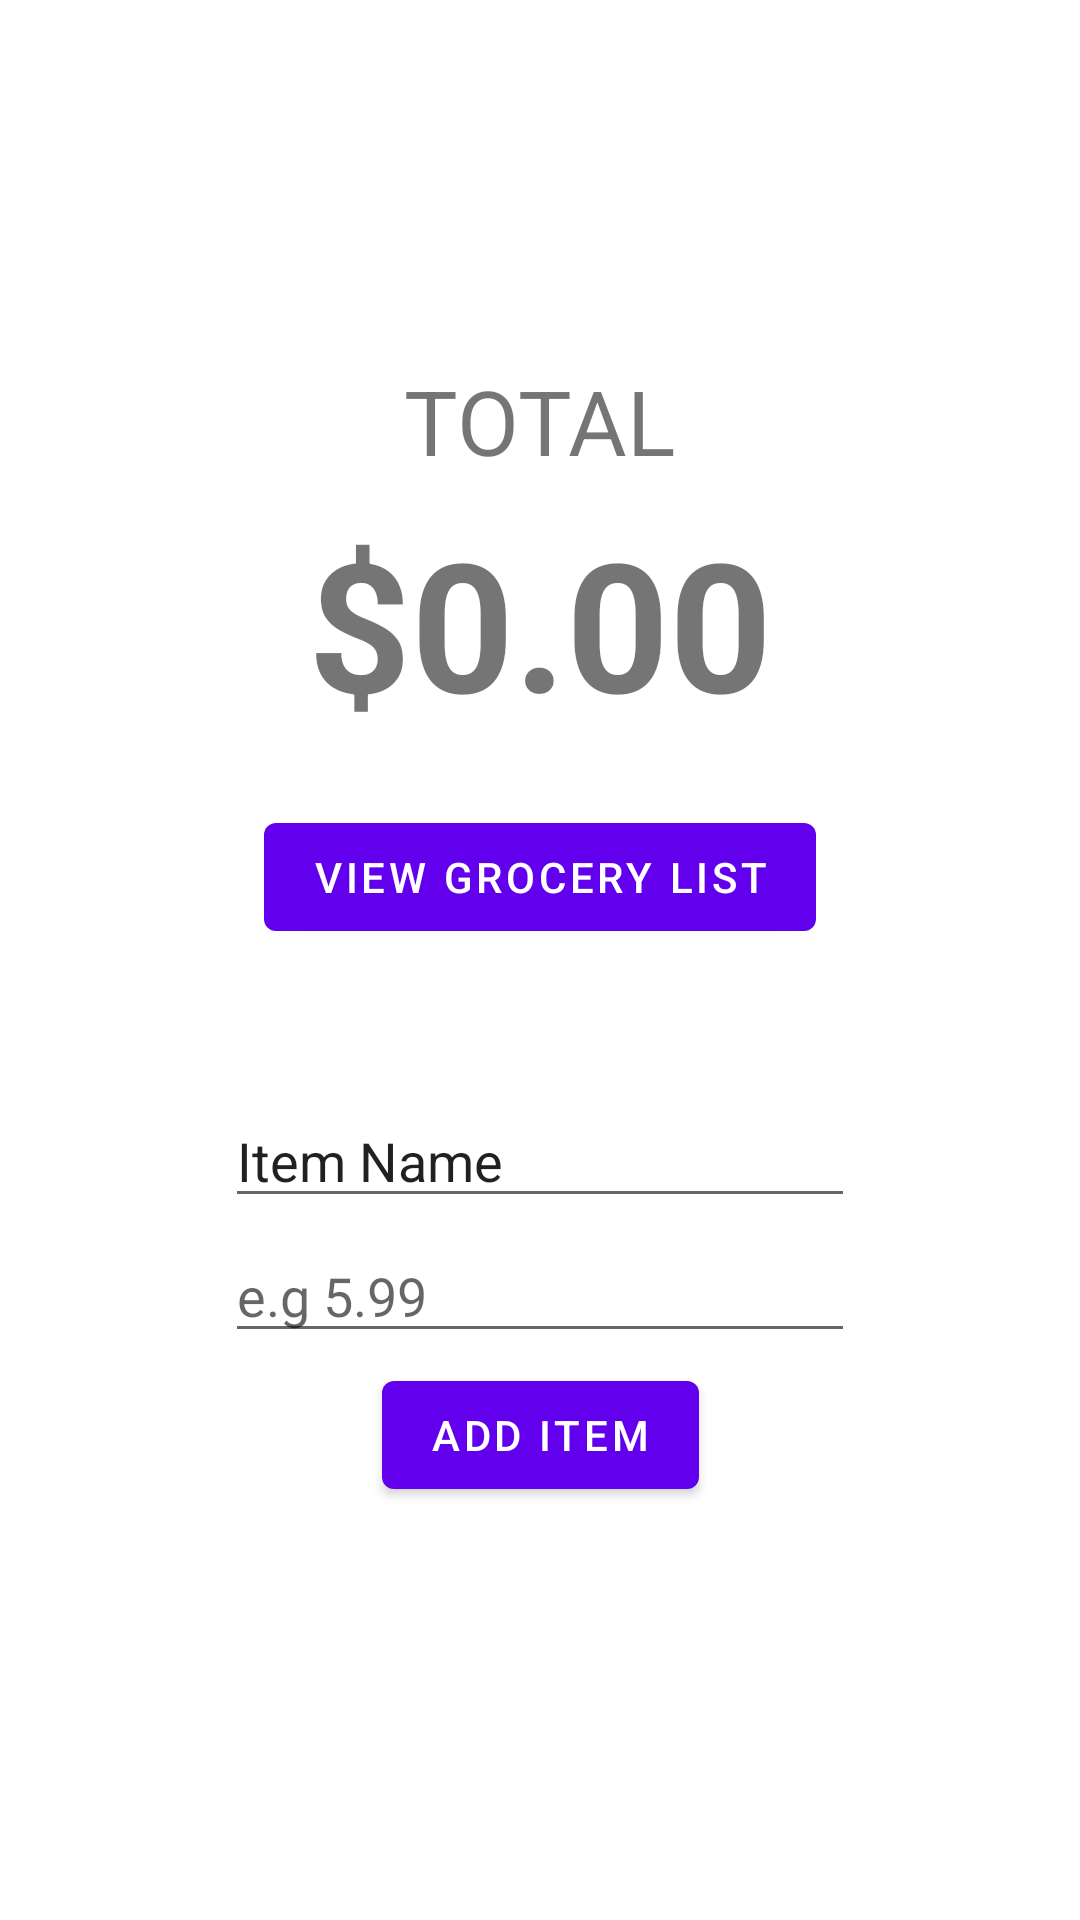

Reconstruct the res/layout file that produces this screen, plus the resources it refers to.
<!-- AndroidManifest.xml: application theme Theme.GroceryListApp -->
<!-- res/layout/fragment_first.xml -->
<?xml version="1.0" encoding="utf-8"?>
<androidx.constraintlayout.widget.ConstraintLayout xmlns:android="http://schemas.android.com/apk/res/android"
    xmlns:app="http://schemas.android.com/apk/res-auto"
    xmlns:tools="http://schemas.android.com/tools"
    android:layout_width="match_parent"
    android:layout_height="match_parent"
    tools:context=".FirstFragment">

    <Button
        android:id="@+id/button_list"
        android:layout_width="wrap_content"
        android:layout_height="wrap_content"
        android:text="@string/button_see_list"
        app:layout_constraintBottom_toBottomOf="parent"
        app:layout_constraintEnd_toEndOf="parent"
        app:layout_constraintStart_toStartOf="parent"
        app:layout_constraintTop_toBottomOf="@+id/textview_total_header"
        app:layout_constraintVertical_bias="0.25" />

    <TextView
        android:id="@+id/textView"
        android:layout_width="wrap_content"
        android:layout_height="wrap_content"
        android:text="@string/total"
        android:textSize="60sp"
        android:textStyle="bold"
        app:layout_constraintBottom_toTopOf="@+id/button_list"
        app:layout_constraintEnd_toEndOf="parent"
        app:layout_constraintStart_toStartOf="parent"
        app:layout_constraintTop_toBottomOf="@+id/textview_total_header"
        app:layout_constraintVertical_bias="0.25" />

    <TextView
        android:id="@+id/textview_total_header"
        android:layout_width="wrap_content"
        android:layout_height="wrap_content"
        android:text="@string/total_title"
        android:textSize="30sp"
        app:layout_constraintBottom_toBottomOf="parent"
        app:layout_constraintEnd_toEndOf="parent"
        app:layout_constraintStart_toStartOf="parent"
        app:layout_constraintTop_toTopOf="parent"
        app:layout_constraintVertical_bias="0.19999999" />

    <Button
        android:id="@+id/button_add_item"
        android:layout_width="wrap_content"
        android:layout_height="wrap_content"
        android:text="@string/button_add_item"
        app:layout_constraintBottom_toBottomOf="parent"
        app:layout_constraintEnd_toEndOf="parent"
        app:layout_constraintStart_toStartOf="parent"
        app:layout_constraintTop_toBottomOf="@+id/button_list" />

    <EditText
        android:id="@+id/editTextNumberDecimal"
        android:layout_width="wrap_content"
        android:layout_height="wrap_content"
        android:ems="10"
        android:inputType="numberDecimal"
        android:contentDescription="Enter price"
        android:hint="e.g 5.99"
        app:layout_constraintBottom_toTopOf="@+id/button_add_item"
        app:layout_constraintEnd_toEndOf="parent"
        app:layout_constraintStart_toStartOf="parent"
        app:layout_constraintTop_toBottomOf="@+id/editTextTextPersonName" />

    <EditText
        android:id="@+id/editTextTextPersonName"
        android:layout_width="wrap_content"
        android:layout_height="wrap_content"
        android:ems="10"
        android:inputType="textPersonName"
        android:text="@string/item_name"
        android:contentDescription="Enter item name"
        android:hint="e.g apples"
        app:layout_constraintBottom_toTopOf="@+id/button_add_item"
        app:layout_constraintEnd_toEndOf="parent"
        app:layout_constraintStart_toStartOf="parent"
        app:layout_constraintTop_toBottomOf="@+id/button_list" />
</androidx.constraintlayout.widget.ConstraintLayout>
<!-- resources referenced by this layout -->
<resources>
  <string name="button_add_item">Add item</string>
  <string name="button_see_list">View Grocery List</string>
  <string name="item_name">Item Name</string>
  <string name="total">$0.00</string>
  <string name="total_title">TOTAL</string>
  <style name="Theme.GroceryListApp" parent="Theme.MaterialComponents.DayNight.DarkActionBar">
          
          <item name="colorPrimary">@color/purple_500</item>
          <item name="colorPrimaryVariant">@color/purple_700</item>
          <item name="colorOnPrimary">@color/white</item>
          
          <item name="colorSecondary">@color/teal_200</item>
          <item name="colorSecondaryVariant">@color/teal_700</item>
          <item name="colorOnSecondary">@color/black</item>
          
          <item name="android:statusBarColor">?attr/colorPrimaryVariant</item>
          
      </style>
  <!-- not gathered from this repository: default colours our renderer supplied (Android Studio template values) -->
  <color name="purple_500">#FF6200EE</color>
  <color name="purple_700">#FF3700B3</color>
  <color name="teal_200">#FF03DAC5</color>
  <color name="teal_700">#FF018786</color>
  <color name="black">#FF000000</color>
  <color name="white">#FFFFFFFF</color>
</resources>
